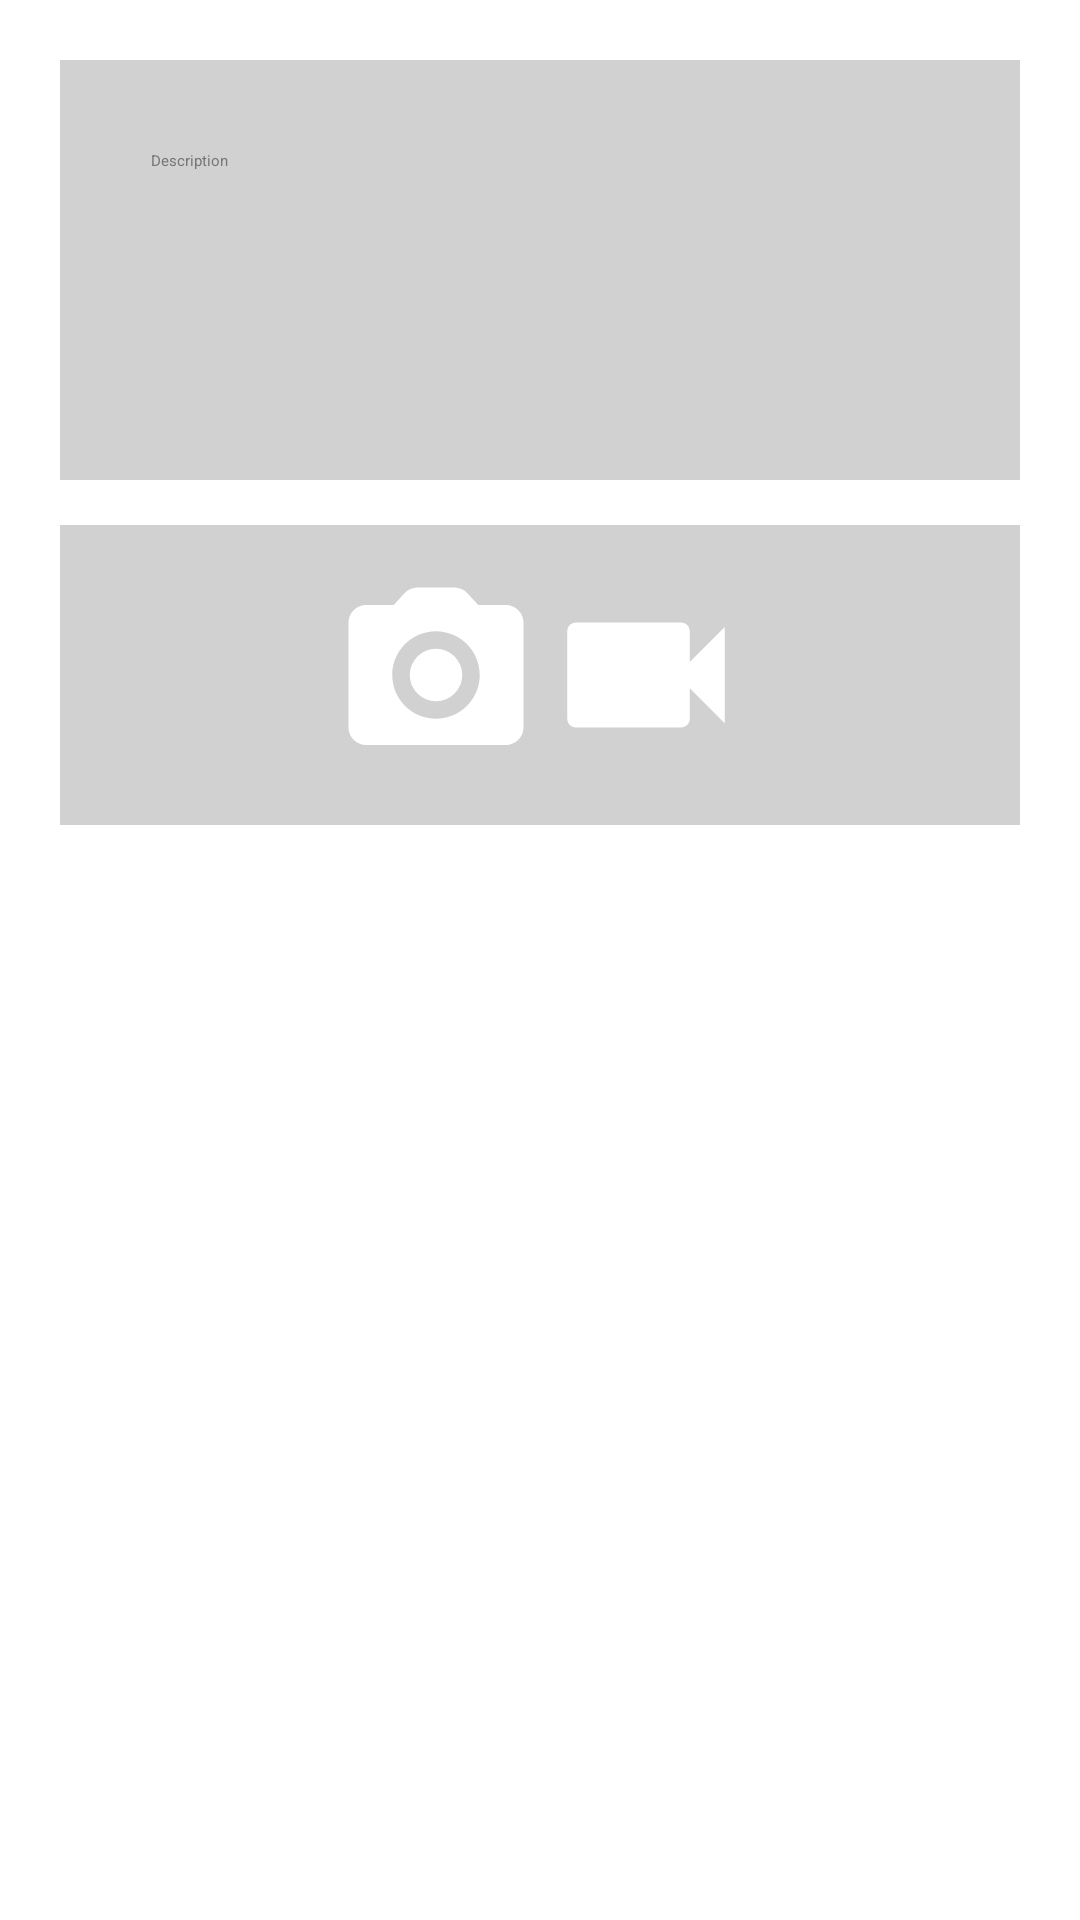

Write the Android layout XML for this screen, with the resource values it uses.
<!-- AndroidManifest.xml: application theme Theme.Assignment -->
<!-- res/layout/fragment_post.xml -->
<?xml version="1.0" encoding="utf-8"?>
<androidx.constraintlayout.widget.ConstraintLayout xmlns:android="http://schemas.android.com/apk/res/android"
    xmlns:tools="http://schemas.android.com/tools"
    android:layout_width="match_parent"
    android:layout_height="match_parent"
    xmlns:app="http://schemas.android.com/apk/res-auto"
    tools:context=".ui.PostFragment"
    android:scrollbars="vertical"
    android:paddingHorizontal="20dp">

    <androidx.constraintlayout.widget.ConstraintLayout
        android:id="@+id/desc_box"
        android:layout_width="340dp"
        android:layout_height="wrap_content"
        app:layout_constraintTop_toTopOf="parent"
        app:layout_constraintStart_toStartOf="parent"
        app:layout_constraintEnd_toEndOf="parent"
        android:background="@drawable/custom_grey_round_card"
        android:elevation="10dp"
        android:layout_marginTop="20dp"
        android:padding="20dp">

        <EditText
            android:id="@+id/etDesc"
            android:layout_width="280dp"
            android:layout_height="wrap_content"
            android:background="@drawable/custom_input"
            android:gravity="top"
            android:hint="@string/description"
            android:maxHeight="400dp"
            android:minHeight="100dp"
            android:padding="10dp"
            android:textColorHint="#757575"
            app:layout_constraintEnd_toEndOf="parent"
            app:layout_constraintStart_toStartOf="parent"
            app:layout_constraintTop_toTopOf="parent"
            android:importantForAutofill="no" />

    </androidx.constraintlayout.widget.ConstraintLayout>

    <androidx.constraintlayout.widget.ConstraintLayout
        android:id="@+id/imgBox"
        android:layout_width="340dp"
        android:layout_height="wrap_content"
        android:background="@drawable/custom_grey_round_card"
        android:layout_marginTop="15dp"
        android:padding="15dp"
        android:elevation="10dp"
        app:layout_constraintTop_toBottomOf="@id/desc_box"
        app:layout_constraintLeft_toLeftOf="@id/desc_box"
        app:layout_constraintRight_toRightOf="@id/desc_box"
        android:orientation="vertical">


        <androidx.cardview.widget.CardView
            android:id="@+id/mediaCardView"
            android:layout_width="wrap_content"
            android:layout_height="wrap_content"
            app:layout_constraintHeight_max="200dp"
            app:layout_constraintTop_toTopOf="parent"
            app:layout_constraintStart_toStartOf="parent"
            app:layout_constraintEnd_toEndOf="parent" >

            <ImageView
                android:id="@+id/ivImg"
                android:layout_width="wrap_content"
                android:layout_height="wrap_content"
                android:layout_margin="0dp"
                android:layout_gravity="center"
                android:scaleType="centerCrop"
                android:adjustViewBounds="true"
                />
            <VideoView
                android:id="@+id/ivVideo"
                android:layout_width="wrap_content"
                android:layout_height="wrap_content"
                android:layout_margin="0dp"
                android:layout_gravity="center"
                android:scaleType="centerCrop"
                android:visibility="gone"
                />

        </androidx.cardview.widget.CardView>

        <Button
            android:id="@+id/btnRemove"
            android:layout_width="200dp"
            android:layout_height="wrap_content"
            android:layout_gravity="center"
            android:text="@string/remove"
            android:textSize="15sp"
            app:layout_constraintTop_toBottomOf="@+id/mediaCardView"
            app:layout_constraintStart_toStartOf="@id/imgBox"
            app:layout_constraintEnd_toEndOf="@id/imgBox"
            app:layout_constraintBottom_toBottomOf="parent"
            android:visibility="gone"
            />

        <LinearLayout
            android:layout_width="match_parent"
            android:layout_height="wrap_content"
            android:gravity="center"
            app:layout_constraintBottom_toBottomOf="parent">

            <ImageButton
                android:id="@+id/btnImg"
                android:layout_width="70dp"
                android:layout_height="match_parent"
                android:text="@string/uploadPhoto"
                android:src="@drawable/ic_round_photo_camera_24"
                android:scaleType="centerInside"
                android:adjustViewBounds="true"
                android:maxHeight="200dp"
                />

            <ImageButton
                android:id="@+id/btnVideo"
                android:layout_width="70dp"
                android:layout_height="match_parent"
                android:text="@string/upload_video"
                android:scaleType="centerInside"
                android:adjustViewBounds="true"
                android:maxHeight="200dp"
                android:src="@drawable/ic_baseline_videocam_24"
                />

        </LinearLayout>

    </androidx.constraintlayout.widget.ConstraintLayout>

    <Button
        android:id="@+id/btnSubmit"
        android:layout_width="140dp"
        android:layout_height="wrap_content"
        android:text="@string/submit"
        android:background="@drawable/custom_oval_button"
        android:textColor="@color/white"
        android:layout_marginTop="20dp"
        android:layout_marginEnd="20dp"
        android:layout_marginBottom="20dp"
        app:layout_constraintBottom_toBottomOf="parent"
        app:layout_constraintEnd_toEndOf="@id/imgBox"
        app:layout_constraintTop_toBottomOf="@id/imgBox"
        />

    <Button
        android:id="@+id/btnCancel"
        android:layout_width="140dp"
        android:layout_height="wrap_content"
        android:layout_marginTop="20dp"
        android:layout_marginStart="20dp"
        android:layout_marginBottom="20dp"
        android:background="@drawable/custom_oval_button"
        android:text="@string/cancel"
        android:textColor="@color/white"
        app:layout_constraintTop_toBottomOf="@id/imgBox"
        app:layout_constraintBottom_toBottomOf="parent"
        app:layout_constraintStart_toStartOf="@id/imgBox" />

</androidx.constraintlayout.widget.ConstraintLayout>
<!-- resources referenced by this layout -->
<resources>
  <color name="white">#FFFFFFFF</color>
  <!-- drawable custom_grey_round_card (drawable) -->
  <?xml version="1.0" encoding="utf-8"?>
  <selector xmlns:android="http://schemas.android.com/apk/res/android">
      <item>
          <shape android:shape="rectangle">
              <solid android:color="#d1d1d1" />
              <corners android:radius="10dp" />
          </shape>
      </item>
  </selector>
  <!-- drawable ic_baseline_videocam_24 (drawable) -->
  <vector android:height="70dp" android:tint="#FFFFFF"
      android:viewportHeight="24" android:viewportWidth="24"
      android:width="70dp" xmlns:android="http://schemas.android.com/apk/res/android">
      <path android:fillColor="@android:color/white" android:pathData="M17,10.5V7c0,-0.55 -0.45,-1 -1,-1H4c-0.55,0 -1,0.45 -1,1v10c0,0.55 0.45,1 1,1h12c0.55,0 1,-0.45 1,-1v-3.5l4,4v-11l-4,4z"/>
  </vector>
  <!-- drawable ic_round_photo_camera_24 (drawable) -->
  <vector xmlns:android="http://schemas.android.com/apk/res/android"
      android:width="70dp"
      android:height="70dp"
      android:viewportWidth="24"
      android:viewportHeight="24">
    <path
        android:fillColor="@android:color/white"
        android:pathData="M12,12m-3,0a3,3 0,1 1,6 0a3,3 0,1 1,-6 0"/>
    <path
        android:fillColor="@android:color/white"
        android:pathData="M20,4h-3.17l-1.24,-1.35c-0.37,-0.41 -0.91,-0.65 -1.47,-0.65L9.88,2c-0.56,0 -1.1,0.24 -1.48,0.65L7.17,4L4,4c-1.1,0 -2,0.9 -2,2v12c0,1.1 0.9,2 2,2h16c1.1,0 2,-0.9 2,-2L22,6c0,-1.1 -0.9,-2 -2,-2zM12,17c-2.76,0 -5,-2.24 -5,-5s2.24,-5 5,-5 5,2.24 5,5 -2.24,5 -5,5z"/>
  </vector>
  <string name="cancel">Cancel</string>
  <string name="description">Description</string>
  <string name="remove">REMOVE</string>
  <string name="submit">Submit</string>
  <string name="uploadPhoto">Upload Photo</string>
  <string name="upload_video">Upload Video</string>
  <style name="Theme.Assignment" parent="Theme.AppCompat.DayNight.NoActionBar">
          
          <item name="colorPrimary">@color/purple_200</item>
          <item name="colorPrimaryVariant">@color/purple_700</item>
          <item name="colorOnPrimary">@color/black</item>
          
          <item name="colorSecondary">@color/teal_200</item>
          <item name="colorSecondaryVariant">@color/teal_200</item>
          <item name="colorOnSecondary">@color/black</item>
          
          <item name="android:statusBarColor" tools:targetApi="l">?attr/colorPrimaryVariant</item>
          
      </style>
  <color name="purple_200">#FFBB86FC</color>
  <color name="purple_700">#FF3700B3</color>
  <color name="black">#FF000000</color>
  <color name="teal_200">#FF03DAC5</color>
</resources>
